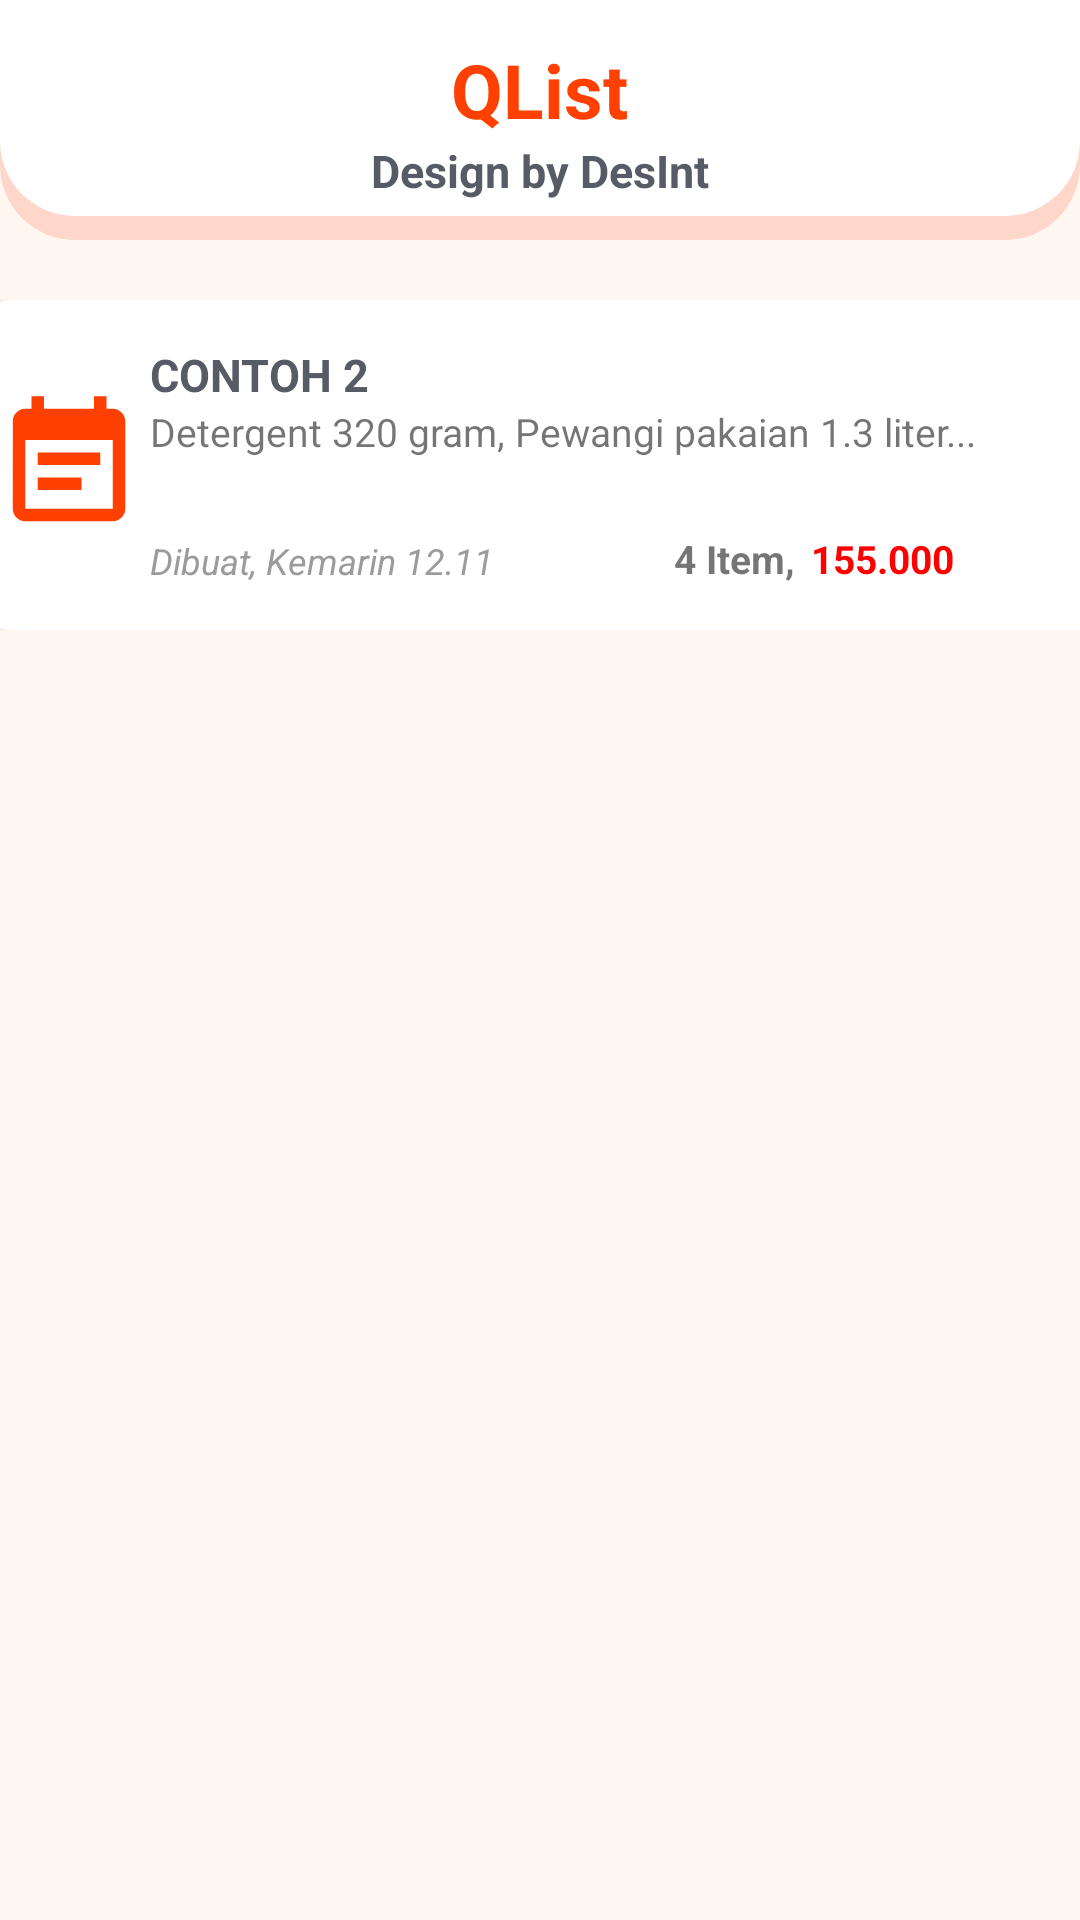

Reconstruct the res/layout file that produces this screen, plus the resources it refers to.
<!-- AndroidManifest.xml: application theme Theme.QListNewListByDesInt -->
<!-- res/layout/fragment_viewlist.xml -->
<?xml version="1.0" encoding="utf-8"?>
<FrameLayout xmlns:android="http://schemas.android.com/apk/res/android"
    xmlns:tools="http://schemas.android.com/tools"
    android:layout_width="match_parent"
    android:layout_height="match_parent"
    tools:context=".viewlistFragment"
    android:orientation="vertical">
    <LinearLayout
    android:layout_width="match_parent"
    android:layout_height="match_parent"
    tools:context=".MainActivity"
    android:background="@color/background"
    android:orientation="vertical">
        <LinearLayout
            android:orientation="vertical"
            android:id="@+id/viewheaderbackground"
            android:layout_width="match_parent"
            android:layout_height="80dp"
            android:background="@drawable/bg_card"
            android:layout_gravity="center_vertical|center_horizontal"
            android:gravity="center"
            >

            <TextView
                android:gravity="bottom"
                android:layout_width="wrap_content"
                android:layout_height="wrap_content"
                android:layout_alignParentTop="true"
                android:text="QList"
                android:textColor="@color/icon"
                android:textSize="25dp"
                android:textStyle="bold"/>
            <TextView
                android:gravity="top"
                android:layout_width="wrap_content"
                android:layout_height="wrap_content"
                android:layout_alignParentTop="true"
                android:text="Design by DesInt"
                android:textColor="@color/primarytext"
                android:textSize="15dp"
                android:textStyle="bold"

                />
        </LinearLayout>

        <RelativeLayout
            android:layout_marginTop="20dp"
            android:layout_width="380dp"
            android:layout_height="110dp"
            android:layout_gravity="center_vertical|center_horizontal"
            android:background="@drawable/bg_list1"
            android:orientation="vertical">

            <ImageView
                android:layout_width="50dp"
                android:layout_height="match_parent"
                android:layout_marginLeft="8dp"
                android:src="@drawable/ic_baseline_event_note_24" />


            <RelativeLayout
                android:layout_width="40dp"
                android:layout_height="40dp"
                android:layout_alignParentRight="true"
                android:layout_centerVertical="true">
                <ImageView
                    android:layout_width="match_parent"
                    android:layout_height="match_parent"
                    android:src="@drawable/ic_right_24"
                    android:alpha="0.3"
                    android:backgroundTint="@color/white"/>
            </RelativeLayout>

            <LinearLayout
                android:layout_width="match_parent"
                android:layout_height="match_parent"
                android:layout_marginLeft="60dp"
                android:orientation="vertical">
                <TextView
                    android:layout_width="match_parent"
                    android:layout_height="35dp"
                    android:text="CONTOH 2"
                    android:textSize="15dp"
                    android:textStyle="bold"
                    android:gravity="bottom"
                    android:textColor="@color/primarytext"/>
                <TextView
                    android:layout_width="match_parent"
                    android:layout_height="wrap_content"
                    android:text="Detergent 320 gram, Pewangi pakaian 1.3 liter..."
                    android:textSize="13dp"
                    android:gravity="top" />
                <RelativeLayout
                    android:layout_width="wrap_content"
                    android:layout_height="wrap_content"
                    android:paddingBottom="15dp">

                    <TextView

                        android:layout_width="wrap_content"
                        android:layout_height="wrap_content"
                        android:layout_alignParentBottom="true"
                        android:text="Dibuat, Kemarin 12.11"
                        android:textColor="@color/botmenu_text2"
                        android:textSize="12dp"
                        android:textStyle="italic" />


                    <TextView
                        android:layout_width="wrap_content"
                        android:layout_height="wrap_content"
                        android:layout_alignParentRight="true"
                        android:layout_alignParentBottom="true"
                        android:layout_marginRight="105dp"
                        android:text="4 Item,"
                        android:textSize="13dp"
                        android:textStyle="bold" />

                    <TextView
                        android:layout_width="wrap_content"
                        android:layout_height="wrap_content"
                        android:layout_alignParentRight="true"
                        android:layout_alignParentBottom="true"
                        android:layout_marginRight="52dp"
                        android:text="155.000"
                        android:textColor="@color/red"
                        android:textSize="13dp"
                        android:textStyle="bold" />

                </RelativeLayout>

            </LinearLayout>
        </RelativeLayout>




    </LinearLayout>

</FrameLayout>
<!-- resources referenced by this layout -->
<resources>
  <color name="background">#FFF7F0</color>
  <color name="botmenu_text2">#9b9a9d</color>
  <color name="icon">#FF4000</color>
  <color name="primarytext">#565b65</color>
  <color name="red"> #FE0000</color>
  <color name="white">#ffffff</color>
  <!-- drawable bg_card (drawable) -->
  <?xml version="1.0" encoding="utf-8"?>
  <layer-list xmlns:android="http://schemas.android.com/apk/res/android">
      <item>
          <shape android:shape="rectangle"
              >
              <corners android:bottomRightRadius="25dp"
                  android:bottomLeftRadius="25dp"/>
              <solid android:color="#FFD7CA">
  
  
              </solid>
  
          </shape>
      </item>
  
  
      <item android:bottom="8dp">
  
          <shape android:shape="rectangle">
              <corners android:bottomRightRadius="25dp"
                  android:bottomLeftRadius="25dp"/>>
              <solid android:color="@color/white">
  
              </solid>
  
          </shape>
      </item>
  
  
  
  </layer-list>
  <!-- drawable bg_list1 (drawable) -->
  <?xml version="1.0" encoding="utf-8"?>
  <layer-list xmlns:android="http://schemas.android.com/apk/res/android">
      <item>
          <shape android:shape="rectangle">
              <corners android:radius="10dp"/>
              <solid android:color="@color/bg_nav">
  
              </solid>
  
          </shape>
      </item>
  
  
      <item android:left="3dp">
  
          <shape android:shape="rectangle">
              <corners android:radius="10dp"/>
              <solid android:color="@color/white">
  
              </solid>
  
          </shape>
      </item>
  
  
  </layer-list>
  <!-- drawable ic_baseline_event_note_24 (drawable) -->
  <vector xmlns:android="http://schemas.android.com/apk/res/android"
      android:width="24dp"
      android:height="24dp"
      android:viewportWidth="24"
      android:viewportHeight="24"
      >
    <path
        android:fillColor="@color/icon"
        android:pathData="M17,10L7,10v2h10v-2zM19,3h-1L18,1h-2v2L8,3L8,1L6,1v2L5,3c-1.11,0 -1.99,0.9 -1.99,2L3,19c0,1.1 0.89,2 2,2h14c1.1,0 2,-0.9 2,-2L21,5c0,-1.1 -0.9,-2 -2,-2zM19,19L5,19L5,8h14v11zM14,14L7,14v2h7v-2z"/>
  </vector>
  <style name="Theme.QListNewListByDesInt" parent="Theme.MaterialComponents.DayNight.DarkActionBar">
          
          <item name="colorPrimary">@color/purple_500</item>
          <item name="colorPrimaryVariant">@color/purple_700</item>
          <item name="colorOnPrimary">@color/white</item>
          
          <item name="colorSecondary">@color/teal_200</item>
          <item name="colorSecondaryVariant">@color/teal_700</item>
          <item name="colorOnSecondary">@color/black</item>
          
          <item name="android:statusBarColor" tools:targetApi="l">?attr/colorPrimaryVariant</item>
          
      </style>
  <color name="bg_nav">#FFD7CA</color>
  <color name="purple_500">#FF6200EE</color>
  <color name="purple_700">#FF3700B3</color>
  <color name="teal_200">#FF03DAC5</color>
  <color name="teal_700">#FF018786</color>
  <color name="black">#FF000000</color>
</resources>
